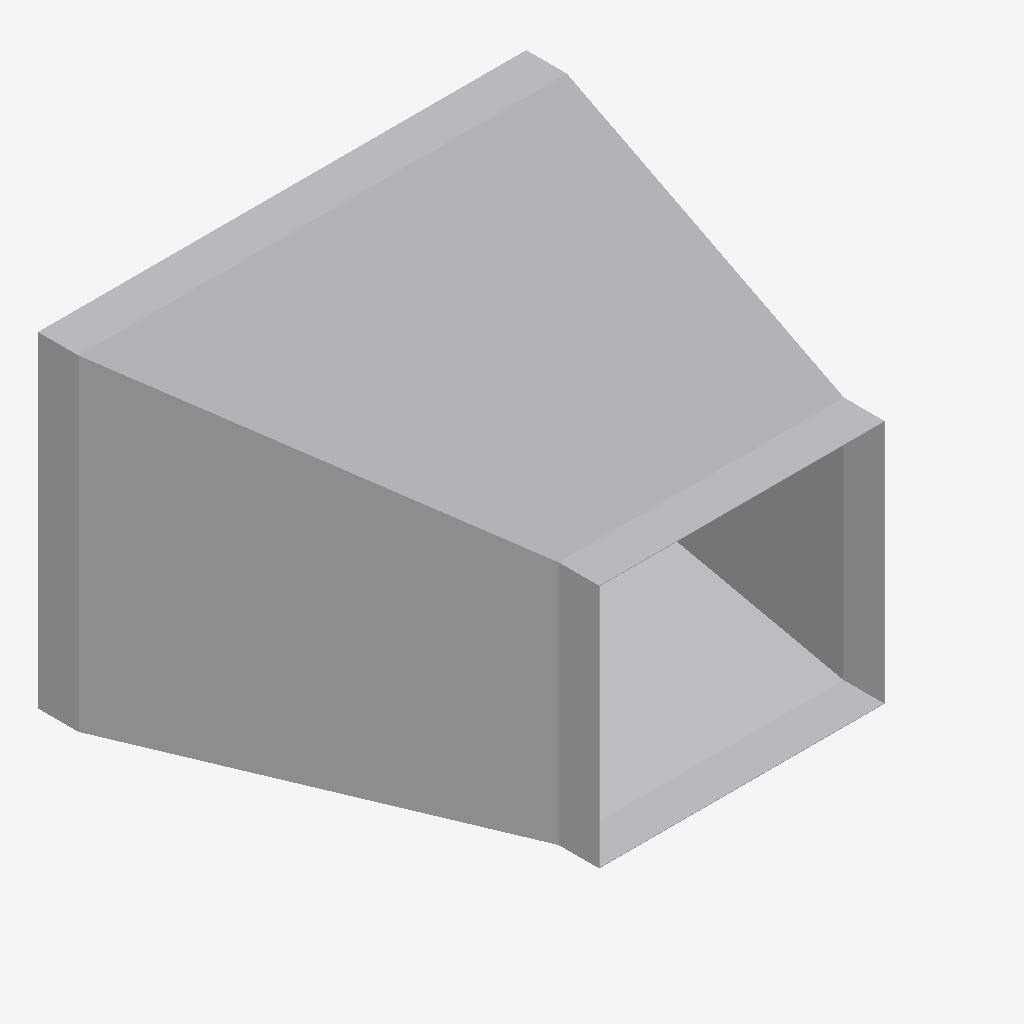
Isometric view of an IFC building model (IFC-SPF (STEP), schema IFC4, length unit metre), seen from the south-west, elements coloured by IFC class: 1 other element (light grey).
Extent 0.602 m × 0.567 m × 0.402 m (x, y, z). Elements (1): 1 IfcDuctFitting.

HEADER;
FILE_DESCRIPTION(('ViewDefinition[DesignTransferView]'),'2;1');
FILE_NAME('/dev/null','2026-11-13T17:23:59+08:00',(''),(''),'IfcOpenShell 0.8.5','IfcOpenShell 0.8.5','Nobody');
FILE_SCHEMA(('IFC4'));
ENDSEC;
DATA;
#1=IFCPROJECT('0mlovm2Rv8ZOibVfyDAdab',$,'Declared centred rectangular transition',$,$,$,$,(#8),#3);
#132=IFCDUCTFITTING('1WPaQv8A1IEOF5XVmPvGFS',$,'RECTANGULAR-TRANSITION',$,$,#138,#133,$,.TRANSITION.);
ENDSEC;
